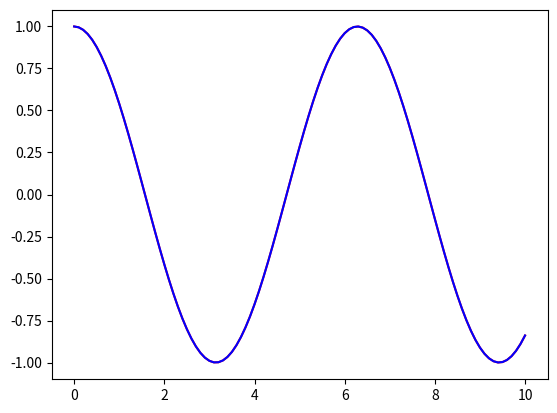

Here is the Python script that generated this plot:
import numpy as np
import matplotlib.pyplot as plt
#Método d Numerov
#Usado para resolver y''=-g(x)y(x) + s(x)

#Oscilador Armónico con Numerov

#Pero antes, algo sencillito
# y''= -y(x)   -> g(x)=1, s(x)=0
#Sabemos que y=y0cos(x)
#Condiciones iniciales

x0=0
y0=1
dy0=0
xn=10
h=0.1
#Entonces: y=(x**2)/2
n=round((xn-x0)/h)

x=np.linspace(x0,xn,n+1)
y=np.zeros(n+1)
g=np.zeros(n+1)
s=np.zeros(n+1)
y[0]=y0
y[1]=np.cos(x[1])

def S(x):
  return 0
def G(x):
  return 1
for i in range(n+1):
  s[i]=S(x[i])
for i in range(n+1):
  g[i]=G(x[i])

for i in range(n-1):
  y[i+2]=((2*y[i+1]*(1-((5*h**2)/12)*g[i+1])) - (y[i]*(1+((h**2)/12)*g[i])) + (((h**2)/12)*(s[i+2]+10*s[i+1]+s[i])) )/(1+((h**2)/12)*g[i+2]) 
  
plt.plot(x,y, color='red')
#plt.show()
plt.plot(x,np.cos(x), color='blue')
plt.show()
print(f'Valor de las función para el último valor del dominio de x: {x[n]}')
print(f'Valor analítico y= {np.cos(x[n])}')
print(f'Valor con Numerov y= {y[n]}')
